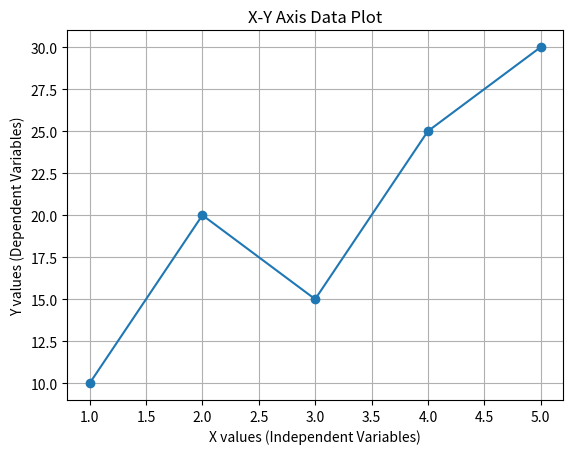

The script that saved this image:
import matplotlib.pyplot as plt

x = [1,2,3,4,5]
y = [10,20,15,25,30]

plt.plot(x, y, marker='o')  
plt.xlabel("X values (Independent Variables)")
plt.ylabel("Y values (Dependent Variables)")

plt.title("X-Y Axis Data Plot")
plt.grid(True)
# Also ran code with grid=False
plt.show()
